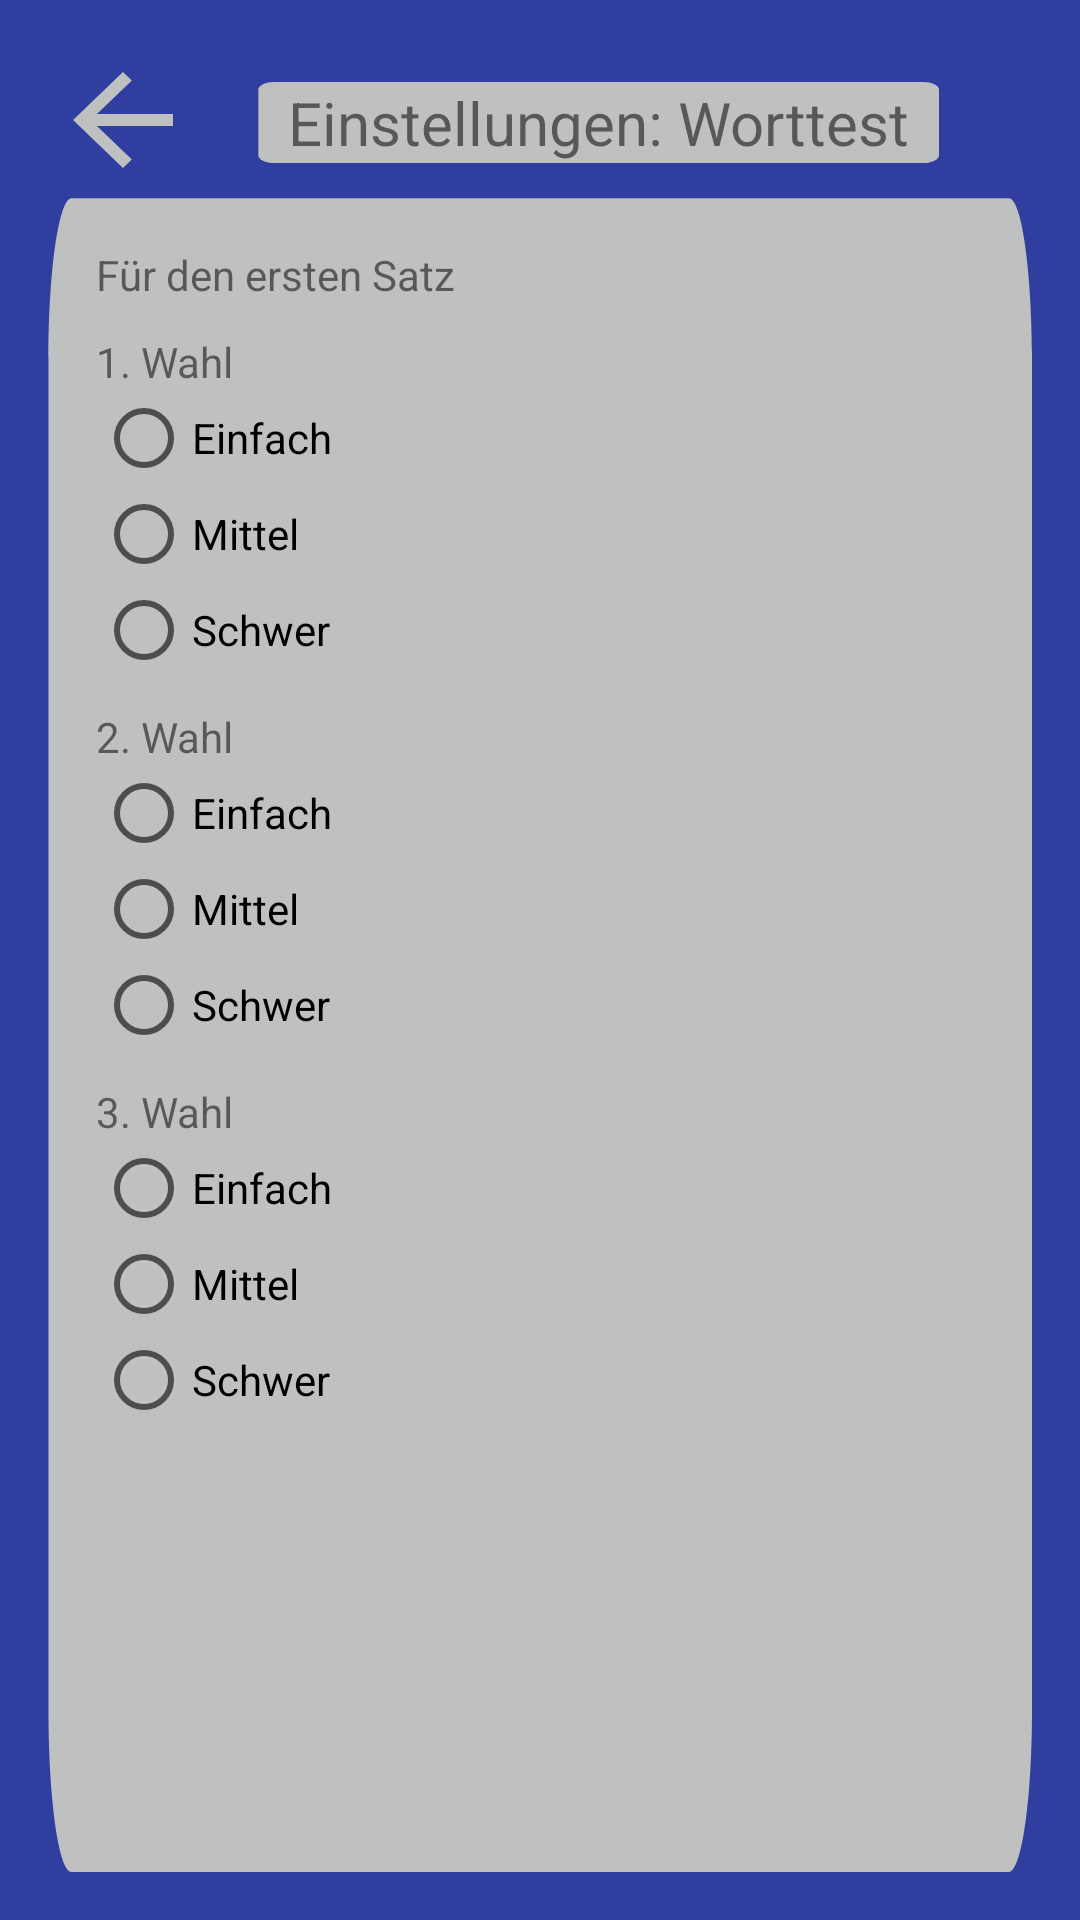

Reconstruct the res/layout file that produces this screen, plus the resources it refers to.
<!-- AndroidManifest.xml: application theme AppTheme -->
<!-- res/layout/setting_wordtest.xml -->
<?xml version="1.0" encoding="utf-8"?>
<RelativeLayout
    xmlns:android="http://schemas.android.com/apk/res/android"
    android:layout_width="match_parent"
    android:layout_height="match_parent"
    android:paddingBottom="@dimen/activity_vertical_margin"
    android:paddingLeft="@dimen/activity_horizontal_margin"
    android:paddingRight="@dimen/activity_horizontal_margin"
    android:paddingTop="@dimen/activity_vertical_margin"
    android:background="@color/colorPrimaryDark">

    <ScrollView
        android:layout_width="match_parent"
        android:layout_height="match_parent"
        android:layout_below="@id/lay_überschrift"
        android:background="@drawable/ic_ueberschrift_hintrgrund"
        android:paddingBottom="@dimen/activity_vertical_margin"
        android:paddingLeft="@dimen/activity_horizontal_margin"
        android:paddingRight="@dimen/activity_horizontal_margin"
        android:paddingTop="@dimen/activity_vertical_margin">

        <RelativeLayout
            android:layout_width="match_parent"
            android:layout_height="match_parent"
            android:layout_weight="1">

            <TextView
                android:id="@+id/txt_first_sentence"
                android:layout_width="wrap_content"
                android:layout_height="wrap_content"
                android:layout_weight="1"
                android:text="@string/first_sentence" />

            <LinearLayout

                android:layout_width="match_parent"
                android:layout_height="wrap_content"
                android:layout_below="@+id/txt_first_sentence"
                android:orientation="vertical">

                <LinearLayout
                    android:layout_marginTop="10dp"
                    android:layout_width="match_parent"
                    android:layout_height="match_parent"
                    android:layout_weight="1"
                    android:orientation="vertical">

                    <TextView
                        android:id="@+id/txt_1st_sent_1st_option"
                        android:layout_width="match_parent"
                        android:layout_height="wrap_content"
                        android:text="@string/first" />

                    <RadioGroup
                        android:id="@+id/rbtn_1st_sent_1st_group"
                        android:layout_width="match_parent"
                        android:layout_height="match_parent">

                        <RadioButton
							android:onClick="onRadioButtonClicked"
                            android:id="@+id/rbtn_1st_sent_1st_book"
                            android:layout_width="wrap_content"
                            android:layout_height="wrap_content"
                            android:layout_weight="1"
                            android:text="@string/easy" />

                        <RadioButton
							android:onClick="onRadioButtonClicked"
                            android:id="@+id/rbtn_1st_sent_1st_learner"
                            android:layout_width="match_parent"
                            android:layout_height="wrap_content"
                            android:layout_weight="1"
                            android:text="@string/middle" />

                        <RadioButton
							android:onClick="onRadioButtonClicked"
                            android:id="@+id/rbtn_1st_sent_1st_gdex"
                            android:layout_width="wrap_content"
                            android:layout_height="wrap_content"
                            android:layout_weight="1"
                            android:text="@string/hard" />
                    </RadioGroup>
                </LinearLayout>

                <LinearLayout
                    android:layout_marginTop="10dp"
                    android:layout_width="match_parent"
                    android:layout_height="match_parent"
                    android:layout_weight="1"
                    android:orientation="vertical">

                    <TextView
                        android:id="@+id/txt_1st_sent_2nd_option"
                        android:layout_width="match_parent"
                        android:layout_height="wrap_content"
                        android:text="@string/second" />

                    <RadioGroup
                        android:id="@+id/rbtn_1st_sent_2nd_group"
                        android:layout_width="match_parent"
                        android:layout_height="match_parent">

                        <RadioButton
							android:onClick="onRadioButtonClicked"
                            android:id="@+id/rbtn_1st_sent_2nd_book"
                            android:layout_width="wrap_content"
                            android:layout_height="wrap_content"
                            android:layout_weight="1"
                            android:text="@string/easy" />

                        <RadioButton
							android:onClick="onRadioButtonClicked"
                            android:id="@+id/rbtn_1st_sent_2nd_learner"
                            android:layout_width="match_parent"
                            android:layout_height="wrap_content"
                            android:layout_weight="1"
                            android:text="@string/middle" />

                        <RadioButton
							android:onClick="onRadioButtonClicked"
                            android:id="@+id/rbtn_1st_sent_2nd_gdex"
                            android:layout_width="wrap_content"
                            android:layout_height="wrap_content"
                            android:layout_weight="1"
                            android:text="@string/hard" />
                    </RadioGroup>
                </LinearLayout>

                <LinearLayout
                    android:layout_marginTop="10dp"
                    android:layout_width="match_parent"
                    android:layout_height="match_parent"
                    android:layout_weight="1"
                    android:orientation="vertical">

                    <TextView
                        android:id="@+id/txt_1st_sent_3rd_option"
                        android:layout_width="match_parent"
                        android:layout_height="wrap_content"
                        android:text="@string/third" />

                    <RadioGroup
                        android:id="@+id/rbtn_1st_sent_3rd_group"
                        android:layout_width="match_parent"
                        android:layout_height="match_parent">

                        <RadioButton
							android:onClick="onRadioButtonClicked"
                            android:id="@+id/rbtn_1st_sent_3rd_book"
                            android:layout_width="wrap_content"
                            android:layout_height="wrap_content"
                            android:layout_weight="1"
                            android:text="@string/easy" />

                        <RadioButton
							android:onClick="onRadioButtonClicked"
                            android:id="@+id/rbtn_1st_sent_3rd_learner"
                            android:layout_width="match_parent"
                            android:layout_height="wrap_content"
                            android:layout_weight="1"
                            android:text="@string/middle" />

                        <RadioButton
							android:onClick="onRadioButtonClicked"
                            android:id="@+id/rbtn_1st_sent_3rd_gdex"
                            android:layout_width="wrap_content"
                            android:layout_height="wrap_content"
                            android:layout_weight="1"
                            android:text="@string/hard" />
                    </RadioGroup>
                </LinearLayout>
            </LinearLayout>
        </RelativeLayout>
    </ScrollView>

    <RelativeLayout
        android:orientation="horizontal"
        android:id="@+id/lay_überschrift"
        android:layout_width="match_parent"
        android:layout_height="50dp">

        <Button
            android:id="@+id/btn_go_back"
            android:layout_width="50dp"
            android:layout_height="wrap_content"
            android:background="@drawable/ic_arrow_back_black_24px"
            />

        <TextView
            android:text="@string/setting_wordtest"
            android:paddingLeft="10dp"
            android:paddingRight="10dp"
            android:background="@drawable/ic_ueberschrift_hintrgrund"
            android:layout_centerVertical="true"
            android:layout_width="wrap_content"
            android:layout_height="wrap_content"
            android:id="@+id/textView"
            android:textSize="20sp"
            android:layout_marginLeft="20dp"
            android:layout_toRightOf="@+id/btn_go_back"/>
    </RelativeLayout>

</RelativeLayout>
<!-- resources referenced by this layout -->
<resources>
  <color name="colorPrimaryDark">#303F9F</color>
  <dimen name="activity_horizontal_margin">16dp</dimen>
  <dimen name="activity_vertical_margin">16dp</dimen>
  <!-- drawable ic_arrow_back_black_24px (drawable) -->
  <vector android:autoMirrored="true" android:height="24dp"
      android:viewportHeight="24.0" android:viewportWidth="24.0"
      android:width="24dp" xmlns:android="http://schemas.android.com/apk/res/android">
      <path android:fillColor="#BFC0C0" android:pathData="M20,11H7.83l5.59,-5.59L12,4l-8,8 8,8 1.41,-1.41L7.83,13H20v-2z"/>
  </vector>
  <!-- drawable ic_ueberschrift_hintrgrund (drawable) -->
  <vector android:autoMirrored="true" android:height="20dp"
      android:viewportHeight="20.67" android:viewportWidth="85.08"
      android:width="85dp" xmlns:android="http://schemas.android.com/apk/res/android">
      <path android:fillColor="#BFC0C0" android:pathData="M85.08,18.67c0,1.104 -0.896,2 -2,2H2.041c-1.104,0 -2,-0.896 -2,-2V2.003c0,-1.104 0.896,-2 2,-2h81.04c1.104,0 2,0.896 2,2V18.67z"/>
  </vector>
  <string name="easy">Einfach</string>
  <string name="first">1. Wahl</string>
  <string name="first_sentence">Für den ersten Satz</string>
  <string name="hard">Schwer</string>
  <string name="middle">Mittel</string>
  <string name="second">2. Wahl</string>
  <string name="setting_wordtest">Einstellungen: Worttest</string>
  <string name="third">3. Wahl</string>
  <style name="AppTheme" parent="Theme.AppCompat.Light.DarkActionBar">
          
          <item name="colorPrimary">@color/colorPrimary</item>
          <item name="colorPrimaryDark">@color/colorPrimaryDark</item>
          <item name="colorAccent">@color/colorAccent</item>
          <item name="gSeekBarStyle">@style/Genius.Widget.SeekBar</item>
      </style>
  <color name="colorPrimary">#2d3142</color>
  <color name="colorAccent">#ff5555</color>
</resources>
